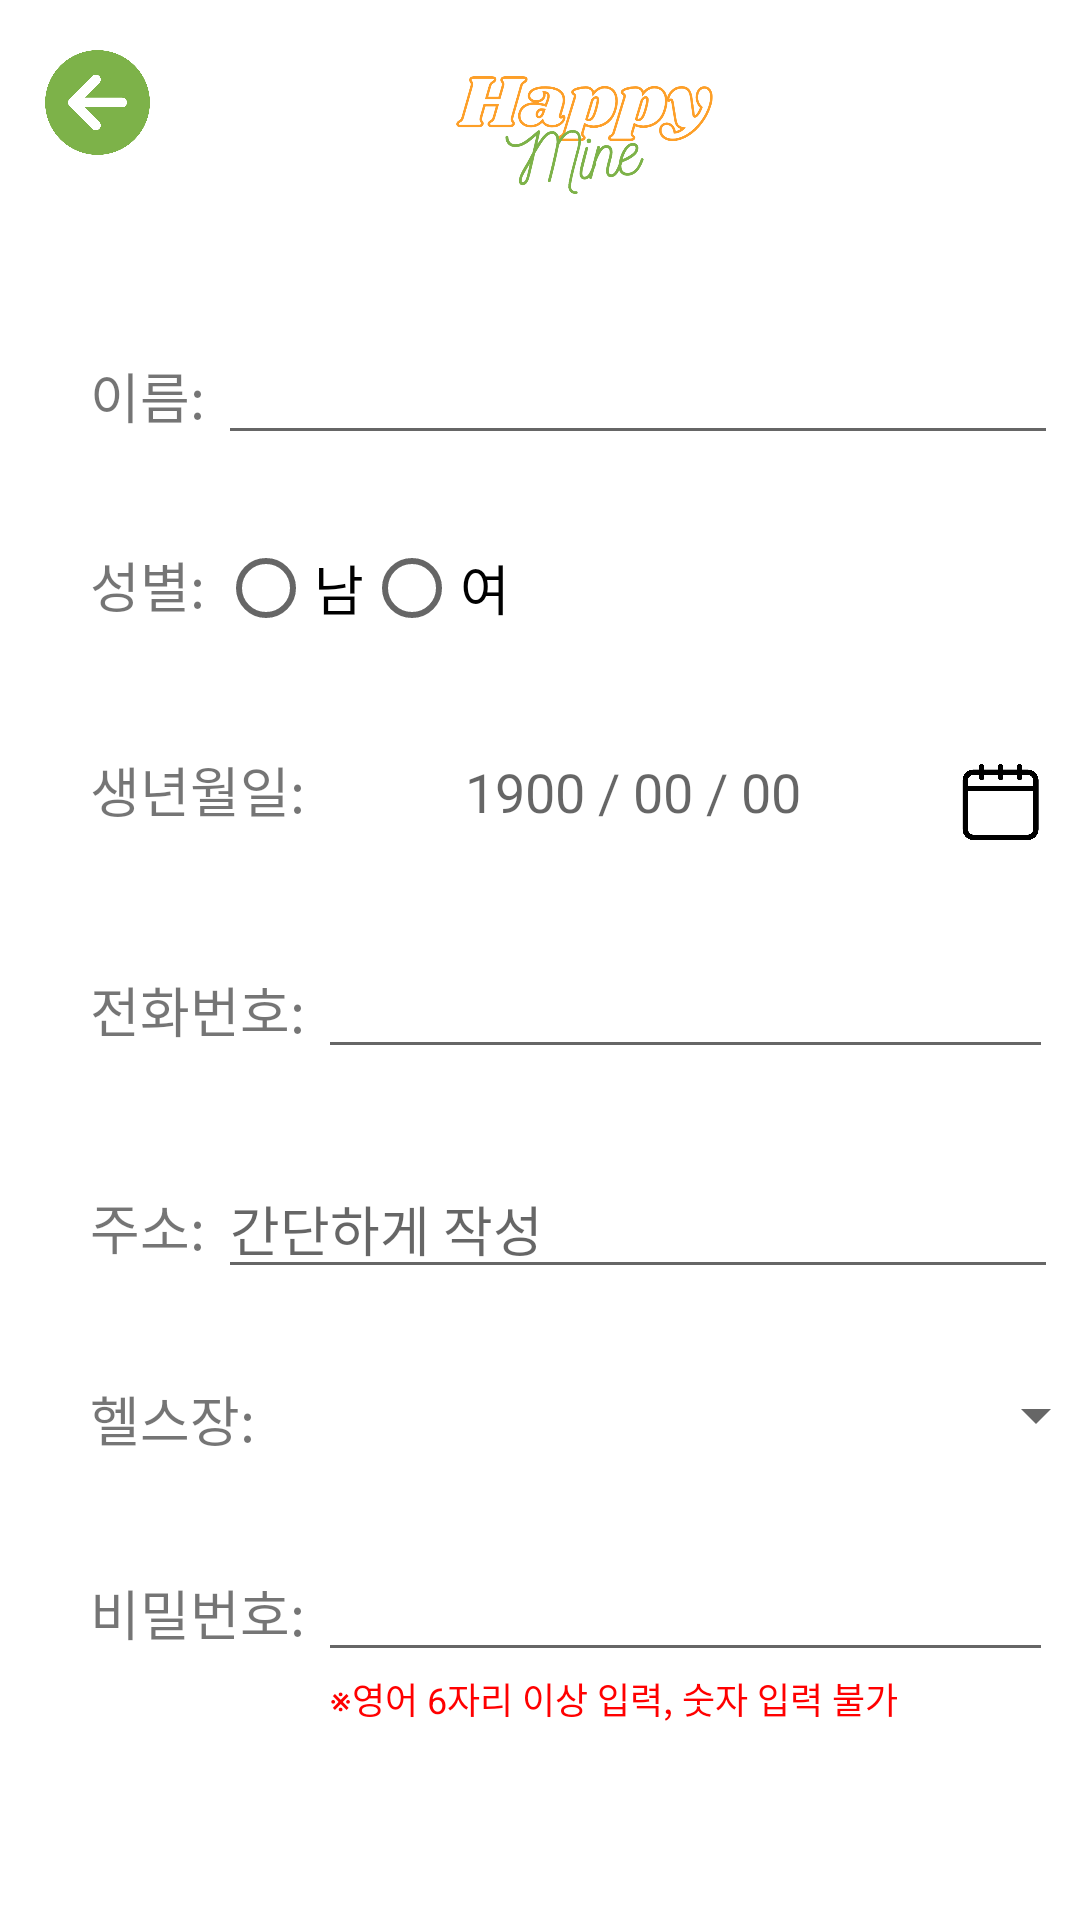

The Android layout XML behind this screen, and the referenced resources:
<!-- AndroidManifest.xml: application theme Theme.HappyMine.NoActionBar -->
<!-- res/layout/signup.xml -->
<?xml version="1.0" encoding="utf-8"?>
<LinearLayout xmlns:android="http://schemas.android.com/apk/res/android"
    android:orientation="vertical"
    android:layout_width="match_parent"
    android:layout_height="match_parent">

    <LinearLayout
        android:layout_width="match_parent"
        android:layout_height="wrap_content"
        android:orientation="horizontal">

        <ImageButton
            android:layout_width="45dp"
            android:layout_height="45dp"
            android:background="@drawable/back"
            android:layout_marginTop="10dp"
            android:layout_marginLeft="10dp"
            android:id="@+id/backBtn"/>

        <ImageView
            android:layout_width="100dp"
            android:layout_height="120dp"
            android:src="@drawable/app_logo_splash"
            android:layout_marginTop="-20dp"
            android:layout_marginLeft="90dp"/>
    </LinearLayout>

    
    <LinearLayout
        android:layout_width="match_parent"
        android:layout_height="wrap_content"
        android:orientation="horizontal"
        android:layout_marginLeft="30dp"
        android:layout_marginTop="10dp">

        <TextView
            android:layout_width="wrap_content"
            android:layout_height="wrap_content"
            android:textSize="18dp"
            android:text="이름: " />

        <EditText
            android:layout_width="280dp"
            android:layout_height="wrap_content"
            android:textSize="18dp"
            android:id="@+id/smember_name"/>
    </LinearLayout>

    
    <LinearLayout
        android:layout_width="match_parent"
        android:layout_height="wrap_content"
        android:orientation="horizontal"
        android:layout_marginLeft="30dp"
        android:layout_marginTop="30dp">

        <TextView
            android:layout_width="wrap_content"
            android:layout_height="wrap_content"
            android:textSize="18dp"
            android:text="성별: " />

        <RadioGroup
            android:layout_width="match_parent"
            android:layout_height="wrap_content"
            android:orientation="horizontal"
            android:layout_marginTop="-10dp"
            android:id="@+id/gender_group">

            <RadioButton
                android:layout_width="wrap_content"
                android:layout_height="wrap_content"
                android:text="남"
                android:textSize="18dp"
                android:id="@+id/gender_man"/>

            <RadioButton
                android:layout_width="wrap_content"
                android:layout_height="wrap_content"
                android:text="여"
                android:textSize="18dp"
                android:id="@+id/gender_woman"/>
        </RadioGroup>
    </LinearLayout>

    
    <LinearLayout
        android:layout_width="match_parent"
        android:layout_height="wrap_content"
        android:orientation="horizontal"
        android:layout_marginLeft="30dp"
        android:layout_marginTop="30dp">

        <TextView
            android:layout_width="wrap_content"
            android:layout_height="wrap_content"
            android:textSize="18dp"
            android:text="생년월일: " />

        <TextView
            android:layout_width="210dp"
            android:layout_height="wrap_content"
            android:textSize="18dp"
            android:textAlignment="center"
            android:hint="1900 / 00 / 00"
            android:id="@+id/sbirthdate"/>

        <ImageButton
            android:layout_width="35dp"
            android:layout_height="35dp"
            android:background="@drawable/calender"
            android:id="@+id/calenderBtn"/>
    </LinearLayout>

    
    <LinearLayout
        android:layout_width="match_parent"
        android:layout_height="wrap_content"
        android:orientation="horizontal"
        android:layout_marginLeft="30dp"
        android:layout_marginTop="30dp">

        <TextView
            android:layout_width="wrap_content"
            android:layout_height="wrap_content"
            android:textSize="18dp"
            android:text="전화번호: " />

        <EditText
            android:layout_width="245dp"
            android:layout_height="wrap_content"
            android:textSize="18dp"
            android:id="@+id/smember_pn"/>
    </LinearLayout>

    
    <LinearLayout
        android:layout_width="match_parent"
        android:layout_height="wrap_content"
        android:orientation="horizontal"
        android:layout_marginLeft="30dp"
        android:layout_marginTop="30dp">

        <TextView
            android:layout_width="wrap_content"
            android:layout_height="wrap_content"
            android:textSize="18dp"
            android:text="주소: " />

        <EditText
            android:layout_width="280dp"
            android:layout_height="wrap_content"
            android:textSize="18dp"
            android:hint="간단하게 작성"
            android:id="@+id/address"/>
    </LinearLayout>

    
    <LinearLayout
        android:layout_width="match_parent"
        android:layout_height="wrap_content"
        android:orientation="horizontal"
        android:layout_marginLeft="30dp"
        android:layout_marginTop="30dp">

        <TextView
            android:layout_width="wrap_content"
            android:layout_height="wrap_content"
            android:textSize="18dp"
            android:text="헬스장: " />

        <Spinner
            android:id="@+id/gymSpinner"
            android:layout_width="280dp"
            android:textAlignment="center"
            android:layout_height="wrap_content"/>
    </LinearLayout>

    
    <LinearLayout
        android:layout_width="match_parent"
        android:layout_height="wrap_content"
        android:orientation="horizontal"
        android:layout_marginLeft="30dp"
        android:layout_marginTop="30dp">

        <TextView
            android:layout_width="wrap_content"
            android:layout_height="wrap_content"
            android:textSize="18dp"
            android:text="비밀번호: " />

        <EditText
            android:layout_width="245dp"
            android:layout_height="wrap_content"
            android:textSize="18dp"
            android:inputType="textPassword"
            android:id="@+id/spassword"/>
    </LinearLayout>

    
    <TextView
        android:layout_width="wrap_content"
        android:layout_height="wrap_content"
        android:layout_marginLeft="110dp"
        android:textColor="@color/red"
        android:textSize="12dp"
        android:enabled="false"
        android:text="※영어 6자리 이상 입력, 숫자 입력 불가" />

    <Button
        android:layout_width="350dp"
        android:layout_height="50dp"
        android:background="@drawable/button_border"
        android:text="SIGN UP"
        android:layout_gravity="center"
        android:textColor="#FFFFFF"
        android:layout_marginTop="110dp"
        android:id="@+id/ssingupBtn" />


</LinearLayout>
<!-- resources referenced by this layout -->
<resources>
  <color name="red">#FF0000</color>
  <!-- drawable app_logo_splash: png bitmap (drawable, 146674 bytes) -->
  <!-- drawable back: png bitmap (drawable, 55346 bytes) -->
  <!-- drawable button_border (drawable) -->
  <?xml version="1.0" encoding="utf-8"?>
  <layer-list xmlns:android="http://schemas.android.com/apk/res/android">
      <item>
          <shape android:shape="rectangle">
              <corners android:radius="8dp"/> 
              <solid android:color="#7DB249"/> 
              <stroke android:width="2dp" android:color="#7DB249"/> 
          </shape>
      </item>
  </layer-list>
  <!-- drawable calender: png bitmap (drawable, 38592 bytes) -->
  <style name="Theme.HappyMine.NoActionBar">
          <item name="windowActionBar">false</item>
          <item name="windowNoTitle">true</item>
      </style>
</resources>
